Photos from the image-classification dataset "dataset" in the GitHub repository AlyonaChep/bird-identification-system. Its 5 classes are: blackbird, blue tit, great tit, robin, sparrow.

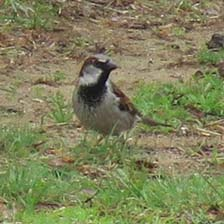
Label: sparrow

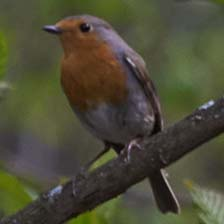
Label: robin

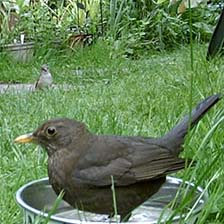
Label: blackbird

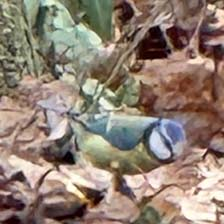
Label: blue tit

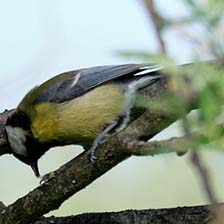
Label: great tit

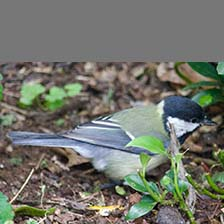
Label: great tit
